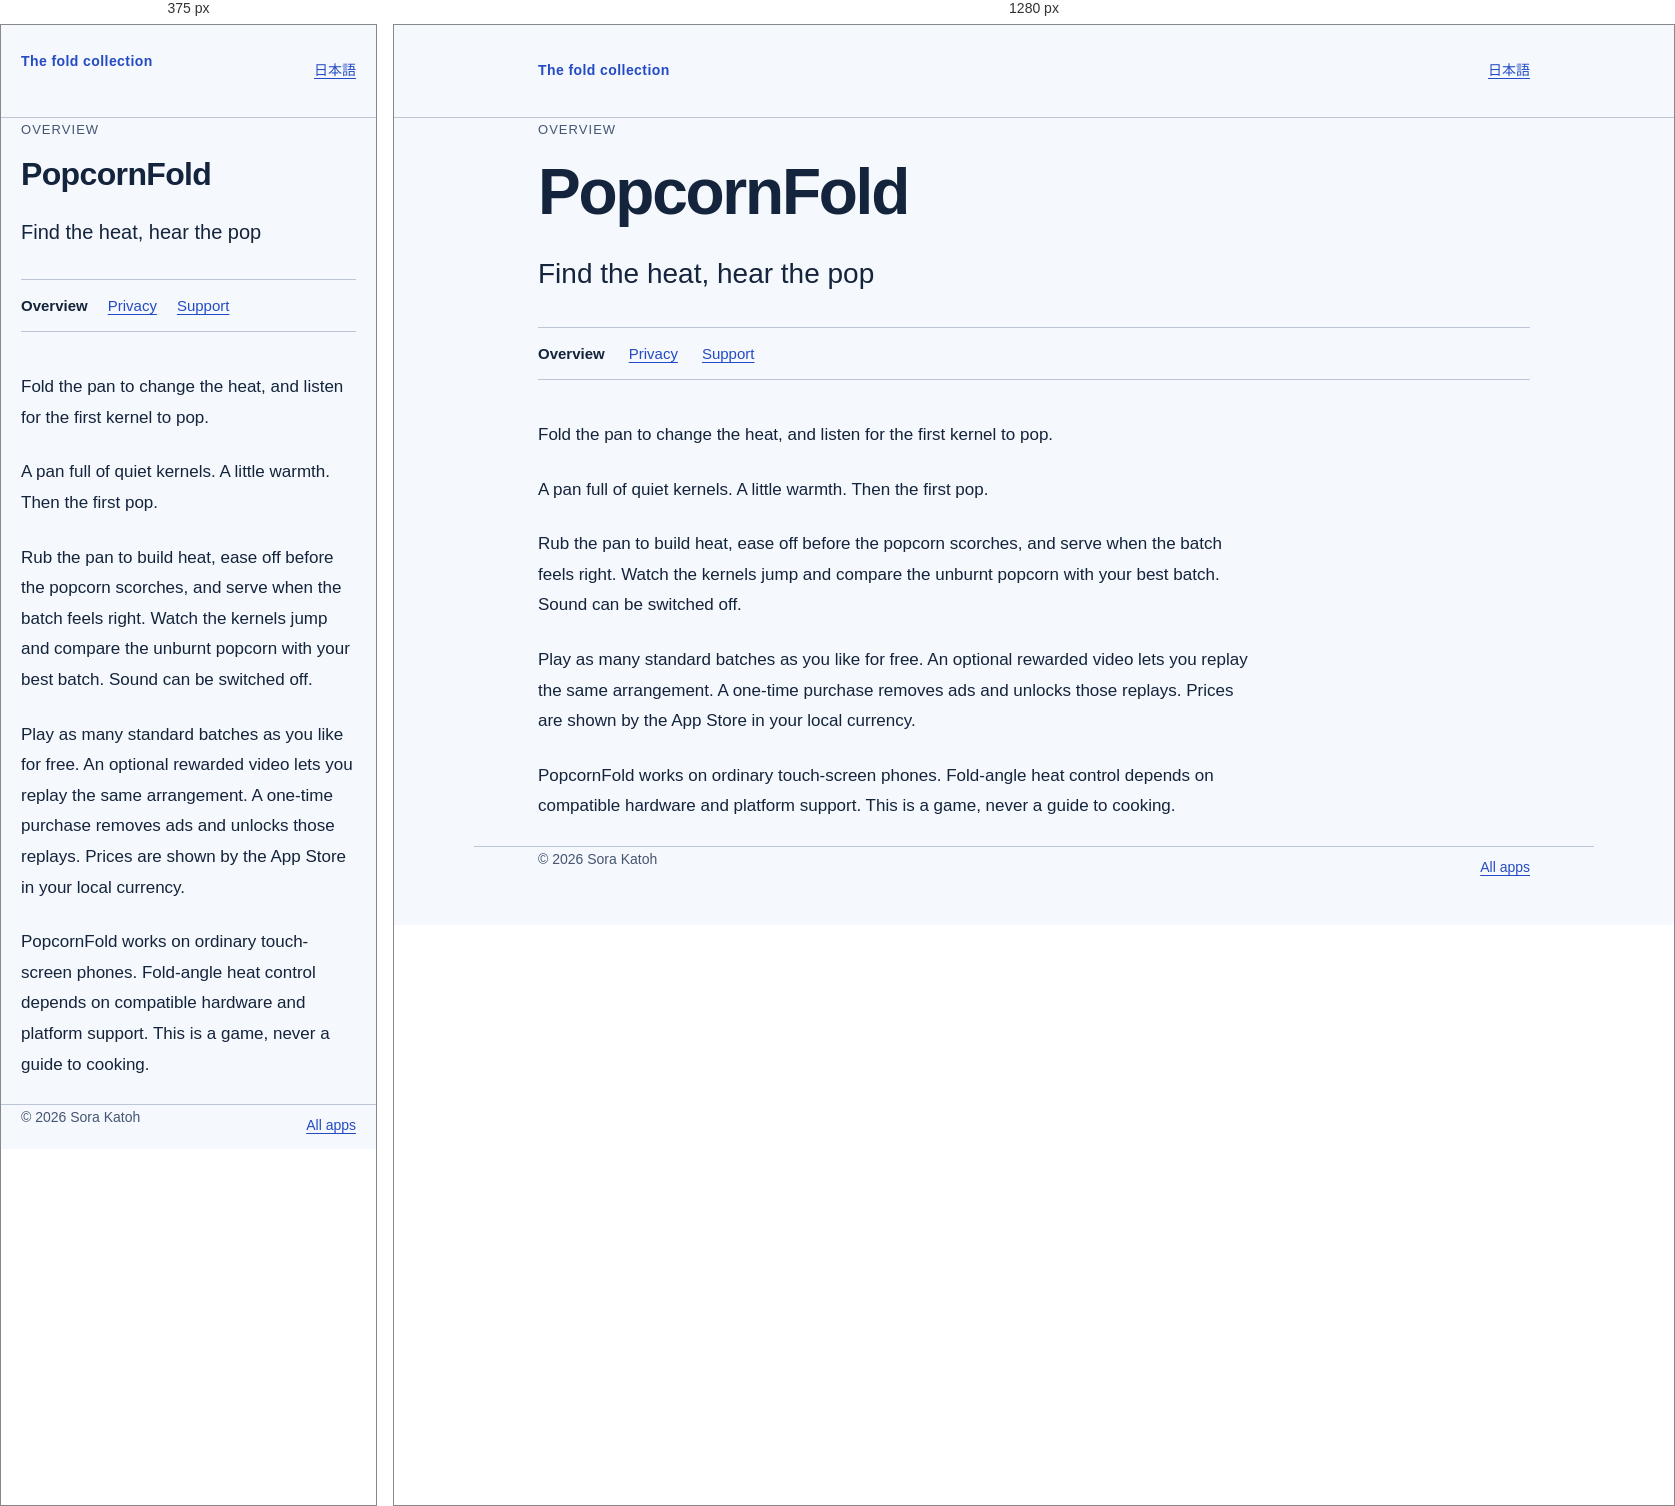
Rendered at 375 px and 1280 px, left to right.

<!-- file: index.html -->
<!doctype html>
<html lang="en"><head><meta charset="utf-8">
<meta name="viewport" content="width=device-width, initial-scale=1">
<meta http-equiv="Content-Security-Policy" content="default-src 'self'; style-src 'self'; script-src 'none'; img-src 'none'; base-uri 'none'; form-action 'none'">
<title>PopcornFold</title><link rel="stylesheet" href="/assets/site.css"></head>
<body><a class="skip" href="#main">Skip to content</a>
<header><div class="shell mast"><a class="brand" href="/">The fold collection</a><a class="language" href="/duo/pop-corn/ja/" lang="ja">日本語</a></div></header>
<main id="main" class="shell"><p class="eyebrow">Overview</p><h1 class="title">PopcornFold</h1><p class="subtitle">Find the heat, hear the pop</p><nav class="page-nav" aria-label="App pages"><a href="/duo/pop-corn/" aria-current="page">Overview</a><a href="/duo/pop-corn/privacy/">Privacy</a><a href="/duo/pop-corn/support/">Support</a></nav><article class="prose"><p>Fold the pan to change the heat, and listen for the first kernel to pop.</p>
<p>A pan full of quiet kernels. A little warmth. Then the first pop.</p>
<p>Rub the pan to build heat, ease off before the popcorn scorches, and serve when the batch feels right. Watch the kernels jump and compare the unburnt popcorn with your best batch. Sound can be switched off.</p>
<p>Play as many standard batches as you like for free. An optional rewarded video lets you replay the same arrangement. A one-time purchase removes ads and unlocks those replays. Prices are shown by the App Store in your local currency.</p>
<p>PopcornFold works on ordinary touch-screen phones. Fold-angle heat control depends on compatible hardware and platform support. This is a game, never a guide to cooking.</p></article></main>
<footer class="shell"><div class="footer-row"><span>© 2026 Sora Katoh</span><a href="/">All apps</a></div></footer></body></html>


/* @media block from site.css */
@media(max-width:480px){.mast{align-items:flex-start}.title{letter-spacing:-.02em}.directory li{grid-template-columns:2rem 1fr;gap:8px}.page-nav{gap:4px 20px}.prose h2{font-size:22px}.app-name{font-size:20px}}